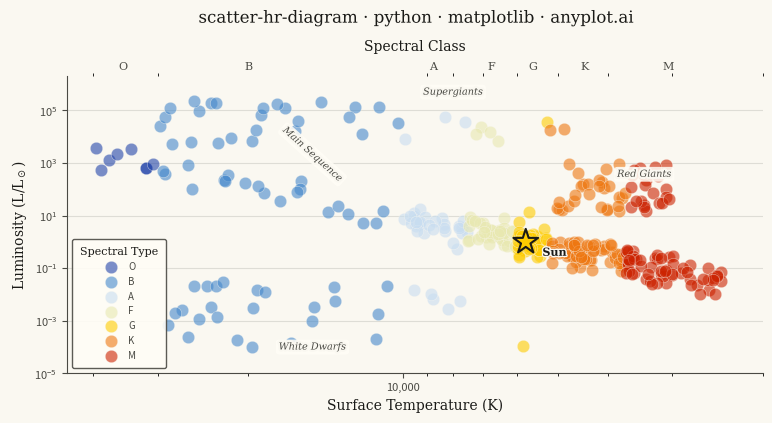

The script that saved this image:
"""anyplot.ai
scatter-hr-diagram: Hertzsprung-Russell Diagram
Library: matplotlib | Python 3.13
Quality: pending | Created: 2026-06-02
"""

import os

import matplotlib.patheffects as pe
import matplotlib.pyplot as plt
import matplotlib.ticker as mticker
import numpy as np


# Theme tokens
THEME = os.getenv("ANYPLOT_THEME", "light")
PAGE_BG = "#FAF8F1" if THEME == "light" else "#1A1A17"
ELEVATED_BG = "#FFFDF6" if THEME == "light" else "#242420"
INK = "#1A1A17" if THEME == "light" else "#F0EFE8"
INK_SOFT = "#4A4A44" if THEME == "light" else "#B8B7B0"
INK_MUTED = "#6B6A63" if THEME == "light" else "#A8A79F"

# Spectral type colors — astrophysical convention (semantic exception from Imprint categorical order)
# A-type (#c8ddf0, blue-white) is now clearly distinct from B-type (#4488cc, blue)
spectral_colors = {
    "O": "#2244aa",  # blue-violet (hottest)
    "B": "#4488cc",  # blue
    "A": "#c8ddf0",  # blue-white (distinctly lighter than B)
    "F": "#e8e8b0",  # yellow-white
    "G": "#ffcc00",  # yellow
    "K": "#ee7711",  # orange
    "M": "#cc2200",  # red (coolest)
}

temp_ranges = {
    "O": (30000, 40000),
    "B": (10000, 30000),
    "A": (7500, 10000),
    "F": (6000, 7500),
    "G": (5200, 6000),
    "K": (3700, 5200),
    "M": (2400, 3700),
}

# Data
np.random.seed(42)

# Main sequence stars (250)
ms_counts = {"O": 8, "B": 20, "A": 30, "F": 35, "G": 45, "K": 55, "M": 57}
all_temps, all_lums, all_types = [], [], []

for sp, (t_lo, t_hi) in temp_ranges.items():
    n = ms_counts[sp]
    temps = np.random.uniform(t_lo, t_hi, n)
    log_lums = 4.0 * np.log10(temps / 5778) + np.random.normal(0, 0.3, n)
    all_temps.extend(temps)
    all_lums.extend(10**log_lums)
    all_types.extend([sp] * n)

# Red giants (50)
rg_temps = np.random.uniform(3000, 5200, 50)
rg_lums = 10 ** np.random.uniform(1.0, 3.0, 50)
all_temps.extend(rg_temps)
all_lums.extend(rg_lums)
all_types.extend(np.where(rg_temps >= 3700, "K", "M").tolist())

# Supergiants (35) — np.select replaces nested ternaries for readability
sg_temps = np.random.uniform(3500, 30000, 35)
sg_lums = 10 ** np.random.uniform(3.5, 5.5, 35)
all_temps.extend(sg_temps)
all_lums.extend(sg_lums)
all_types.extend(
    np.select(
        [sg_temps < 3700, sg_temps < 5200, sg_temps < 6000, sg_temps < 7500, sg_temps < 10000, sg_temps < 30000],
        ["M", "K", "G", "F", "A", "B"],
        default="O",
    ).tolist()
)

# White dwarfs (30)
wd_temps = np.random.uniform(5000, 30000, 30)
wd_lums = 10 ** np.random.uniform(-4.0, -1.5, 30)
all_temps.extend(wd_temps)
all_lums.extend(wd_lums)
all_types.extend(
    np.select(
        [wd_temps < 6000, wd_temps < 7500, wd_temps < 10000, wd_temps < 30000], ["G", "F", "A", "B"], default="O"
    ).tolist()
)

all_temps = np.array(all_temps)
all_lums = np.array(all_lums)

# Plot — figsize=(8, 4.5) dpi=400 → exactly 3200×1800 px (no bbox_inches='tight')
fig, ax = plt.subplots(figsize=(8, 4.5), dpi=400, facecolor=PAGE_BG)
ax.set_facecolor(PAGE_BG)

for sp in ["O", "B", "A", "F", "G", "K", "M"]:
    mask = np.array([t == sp for t in all_types])
    if mask.any():
        ax.scatter(
            all_temps[mask],
            all_lums[mask],
            c=spectral_colors[sp],
            label=sp,
            s=80,
            alpha=0.6,
            edgecolors=PAGE_BG,
            linewidth=0.4,
            zorder=3,
        )

# Sun reference point — star marker with shadow glow
ax.scatter(
    5778,
    1.0,
    c="#ffcc00",
    s=350,
    edgecolors=INK,
    linewidth=1.5,
    zorder=5,
    marker="*",
    path_effects=[pe.withSimplePatchShadow(offset=(1, -1), shadow_rgbFace="#ccaa00", alpha=0.4)],
)
ax.annotate(
    "Sun",
    (5778, 1.0),
    textcoords="offset points",
    xytext=(12, -10),
    fontsize=8,
    fontweight="bold",
    color=INK,
    fontfamily="serif",
    path_effects=[pe.withStroke(linewidth=2, foreground=PAGE_BG)],
)

# Region labels with elevated background boxes
region_style = {"fontsize": 7, "fontstyle": "italic", "color": INK_SOFT, "fontfamily": "serif", "ha": "center"}
text_effect = [pe.withStroke(linewidth=3, foreground=PAGE_BG)]

ax.annotate(
    "Main Sequence",
    xy=(15000, 200),
    rotation=-42,
    bbox={"boxstyle": "round,pad=0.3", "fc": ELEVATED_BG, "ec": "none", "alpha": 0.85},
    path_effects=text_effect,
    **region_style,
)
ax.annotate(
    "Red Giants",
    xy=(3400, 300),
    bbox={"boxstyle": "round,pad=0.3", "fc": ELEVATED_BG, "ec": "none", "alpha": 0.85},
    path_effects=text_effect,
    **region_style,
)
ax.annotate(
    "Supergiants",
    xy=(8000, 400000),
    bbox={"boxstyle": "round,pad=0.3", "fc": ELEVATED_BG, "ec": "none", "alpha": 0.85},
    path_effects=text_effect,
    **region_style,
)
ax.annotate(
    "White Dwarfs",
    xy=(15000, 0.00008),
    bbox={"boxstyle": "round,pad=0.3", "fc": ELEVATED_BG, "ec": "none", "alpha": 0.85},
    path_effects=text_effect,
    **region_style,
)

# Style
ax.set_xscale("log")
ax.set_yscale("log")
ax.set_xlim(45000, 2000)
ax.set_ylim(1e-5, 2e6)

ax.xaxis.set_major_formatter(mticker.FuncFormatter(lambda x, _: f"{int(x):,}"))

title = "scatter-hr-diagram · python · matplotlib · anyplot.ai"
title_fontsize = max(8, round(12 * 67 / len(title))) if len(title) > 67 else 12

ax.set_xlabel("Surface Temperature (K)", fontsize=10, color=INK, fontfamily="serif")
ax.set_ylabel("Luminosity (L/L$_\\odot$)", fontsize=10, color=INK, fontfamily="serif")
ax.set_title(
    title,
    fontsize=title_fontsize,
    fontweight="medium",
    color=INK,
    fontfamily="serif",
    pad=12,
    path_effects=[pe.withStroke(linewidth=2, foreground=PAGE_BG)],
)
ax.tick_params(axis="both", labelsize=8, colors=INK_SOFT)

legend = ax.legend(
    title="Spectral Type",
    fontsize=7,
    title_fontsize=8,
    loc="lower left",
    framealpha=0.9,
    edgecolor=INK_SOFT,
    facecolor=ELEVATED_BG,
    borderpad=0.8,
)
legend.get_frame().set_facecolor(ELEVATED_BG)
legend.get_frame().set_edgecolor(INK_SOFT)
legend.get_title().set_fontfamily("serif")
legend.get_title().set_color(INK)
plt.setp(legend.get_texts(), color=INK_SOFT)

ax.spines["top"].set_visible(False)
ax.spines["right"].set_visible(False)
ax.spines["left"].set_linewidth(0.8)
ax.spines["left"].set_color(INK_SOFT)
ax.spines["bottom"].set_linewidth(0.8)
ax.spines["bottom"].set_color(INK_SOFT)
ax.yaxis.grid(True, alpha=0.12, linewidth=0.8, which="both", color=INK)

# Secondary x-axis for spectral classes
ax2 = ax.twiny()
spectral_positions = [35000, 20000, 8750, 6750, 5600, 4450, 3050]
spectral_labels_top = ["O", "B", "A", "F", "G", "K", "M"]
ax2.set_xscale("log")
ax2.set_xlim(ax.get_xlim())
ax2.set_xticks(spectral_positions)
ax2.set_xticklabels(spectral_labels_top, fontsize=8, fontfamily="serif", color=INK_SOFT)
ax2.set_xlabel("Spectral Class", fontsize=10, labelpad=8, fontfamily="serif", color=INK)
ax2.tick_params(axis="x", length=0, colors=INK_SOFT)
for spine in ax2.spines.values():
    spine.set_visible(False)

fig.subplots_adjust(left=0.10, right=0.97, top=0.79, bottom=0.13)

# Save
plt.savefig(f"plot-{THEME}.png", dpi=400, facecolor=PAGE_BG)
